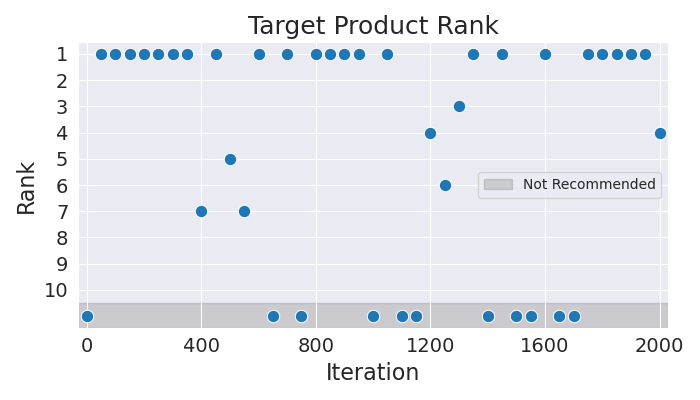

The table this chart was drawn from, first rows:
Iteration, Rank
0, 11
50, 1
100, 1
150, 1
200, 1
250, 1
300, 1
350, 1
400, 7
450, 1
500, 5
550, 7
600, 1
650, 11
700, 1
750, 11
800, 1
850, 1
900, 1
950, 1
1000, 11
1050, 1
1100, 11
1150, 11
1200, 4
1250, 6
1300, 3
1350, 1
1400, 11
1450, 1
1500, 11
1550, 11
1600, 1
1650, 11
1700, 11
1750, 1
1800, 1
1850, 1
1900, 1
1950, 1
2000, 4
